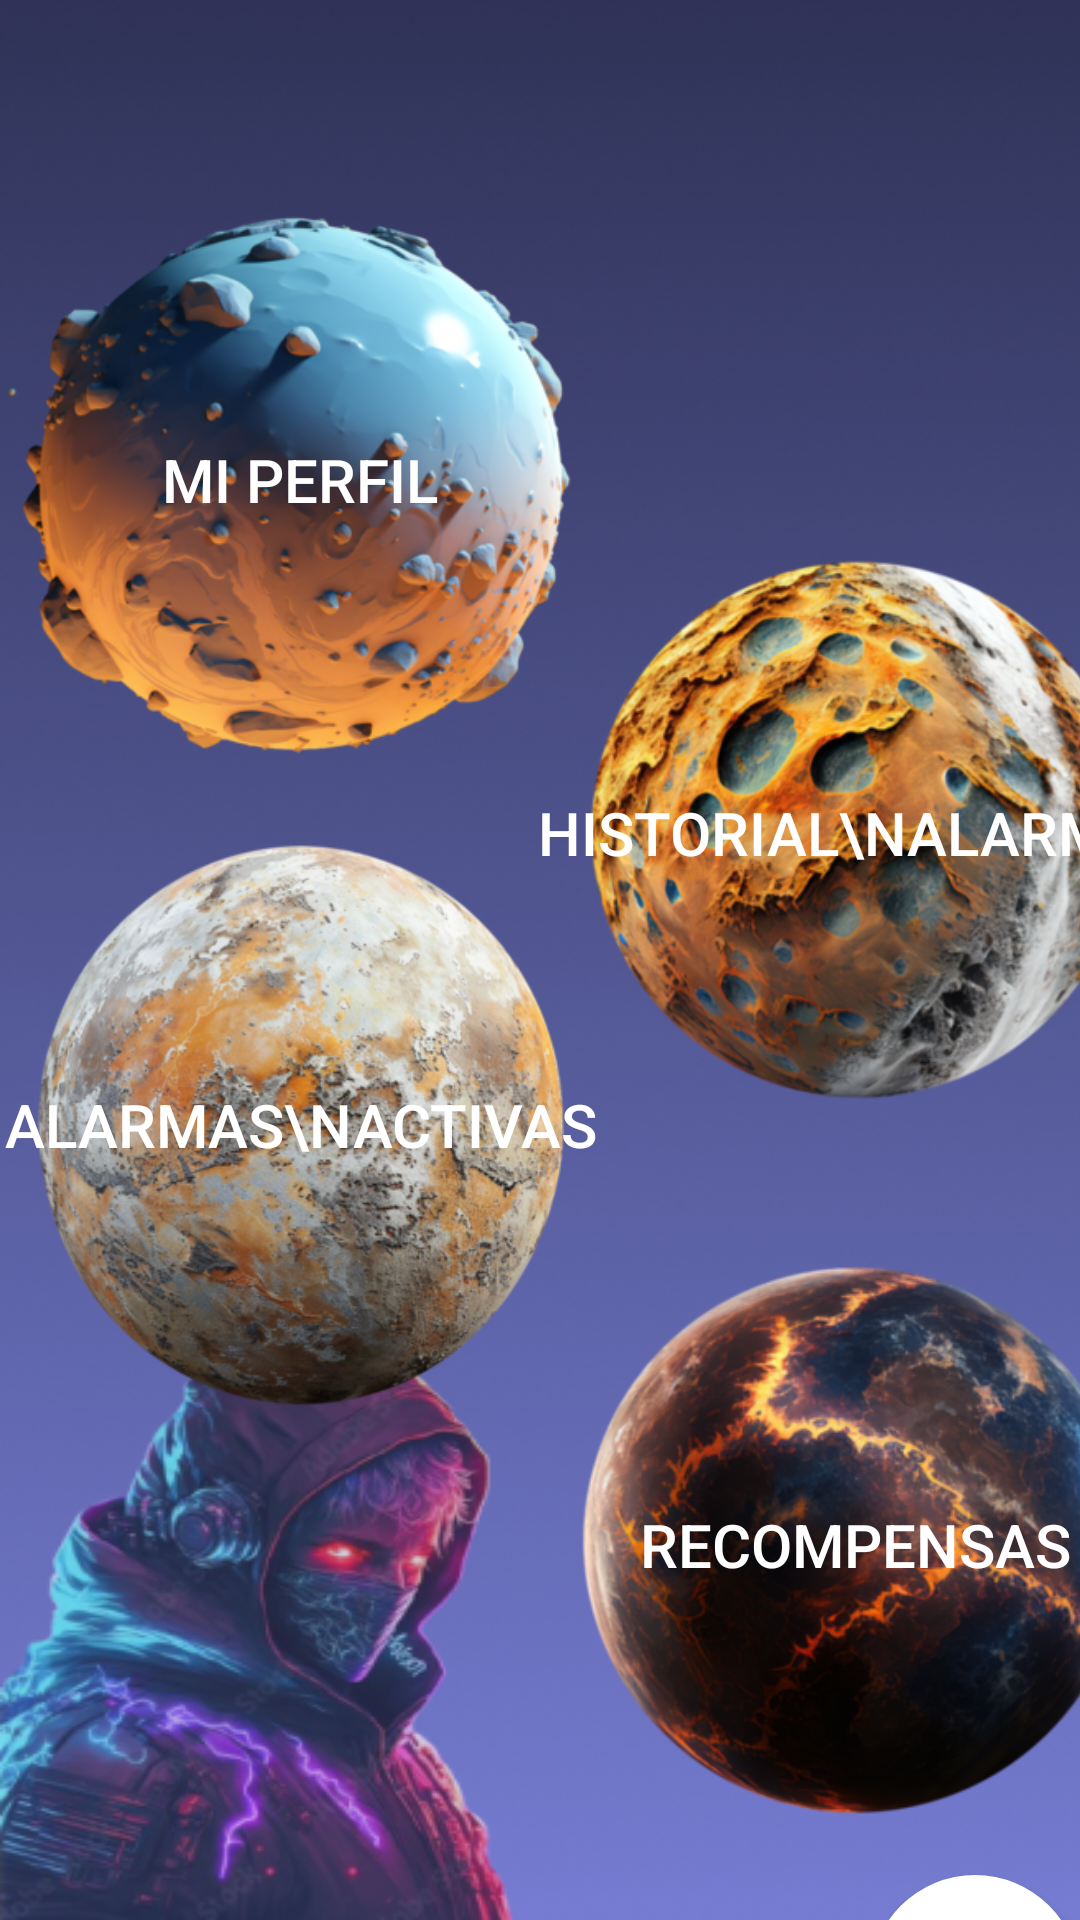

Write the Android layout XML for this screen, with the resource values it uses.
<!-- AndroidManifest.xml: application theme Theme.AppCompat.Light.NoActionBar -->
<!-- res/layout/fragment_dashboard.xml -->
<?xml version="1.0" encoding="utf-8"?>
<FrameLayout xmlns:android="http://schemas.android.com/apk/res/android"
    xmlns:tools="http://schemas.android.com/tools"
    android:layout_width="match_parent"
    android:layout_height="match_parent"
    xmlns:app="http://schemas.android.com/apk/res-auto"
    android:background="@drawable/background"
    tools:context=".Dashboard">

    <ImageButton
        android:id="@+id/btnBack"
        android:layout_width="60dp"
        android:layout_height="60dp"
        android:layout_marginStart="0dp"
        android:layout_marginTop="20dp"
        android:background="?attr/selectableItemBackgroundBorderless"
        android:contentDescription="Atrás"
        android:src="@drawable/arrow_back_24px"
        app:layout_constraintStart_toStartOf="parent"
        app:layout_constraintTop_toTopOf="parent" />

    <Button
        android:id="@+id/btnPerfil"
        android:layout_width="200dp"
        android:layout_height="200dp"
        android:background="@drawable/planet1"
        android:text="Mi perfil"
        android:textColor="@android:color/white"
        android:textSize="20sp"
        android:layout_marginStart="0dp"
        android:layout_marginTop="60dp" />

    <Button
        android:id="@+id/btnHistorial"
        android:layout_width="235dp"
        android:layout_height="235dp"
        android:layout_marginTop="160dp"
        android:layout_marginStart="170dp"
        android:background="@drawable/planet2"
        android:text="Historial\nalarmas"
        android:textColor="@android:color/white"
        android:textSize="20sp" />

    <Button
        android:id="@+id/btnAlarmasActivas"
        android:layout_width="240dp"
        android:layout_height="230dp"
        android:background="@drawable/planet3"
        android:text="Alarmas\nactivas"
        android:textColor="@android:color/white"
        android:textSize="20sp"
        android:layout_marginStart="-20dp"
        android:layout_marginTop="260dp" />

    <Button
        android:id="@+id/btnRecompensas"
        android:layout_width="250dp"
        android:layout_height="250dp"
        android:background="@drawable/planet4"
        android:text="Recompensas"
        android:textColor="@android:color/white"
        android:textSize="20sp"
        android:layout_marginStart="160dp"
        android:layout_marginTop="390dp" />

    <Button
        android:id="@+id/btnCrearAlarma"
        android:layout_width="70dp"
        android:layout_height="70dp"
        android:layout_marginStart="290dp"
        android:layout_marginTop="625dp"
        android:background="@drawable/circular_button_small_white"
        android:text="+"
        android:textColor="@android:color/black"
        android:textSize="25sp" />

</FrameLayout>
<!-- resources referenced by this layout -->
<resources>
  <!-- drawable background: png bitmap (drawable, 338841 bytes) -->
  <!-- drawable circular_button_small_white (drawable) -->
  <shape xmlns:android="http://schemas.android.com/apk/res/android"
      android:shape="oval">
      <solid android:color="@color/white"/>
      <size
          android:width="200dp"
          android:height="200dp"/>
  </shape>
  <!-- drawable planet1: png bitmap (drawable, 218680 bytes) -->
  <!-- drawable planet2: webp bitmap (drawable, 120690 bytes) -->
  <!-- drawable planet3: webp bitmap (drawable, 140512 bytes) -->
  <!-- drawable planet4: webp bitmap (drawable, 92052 bytes) -->
  <color name="white">#FFFFFFFF</color>
</resources>
